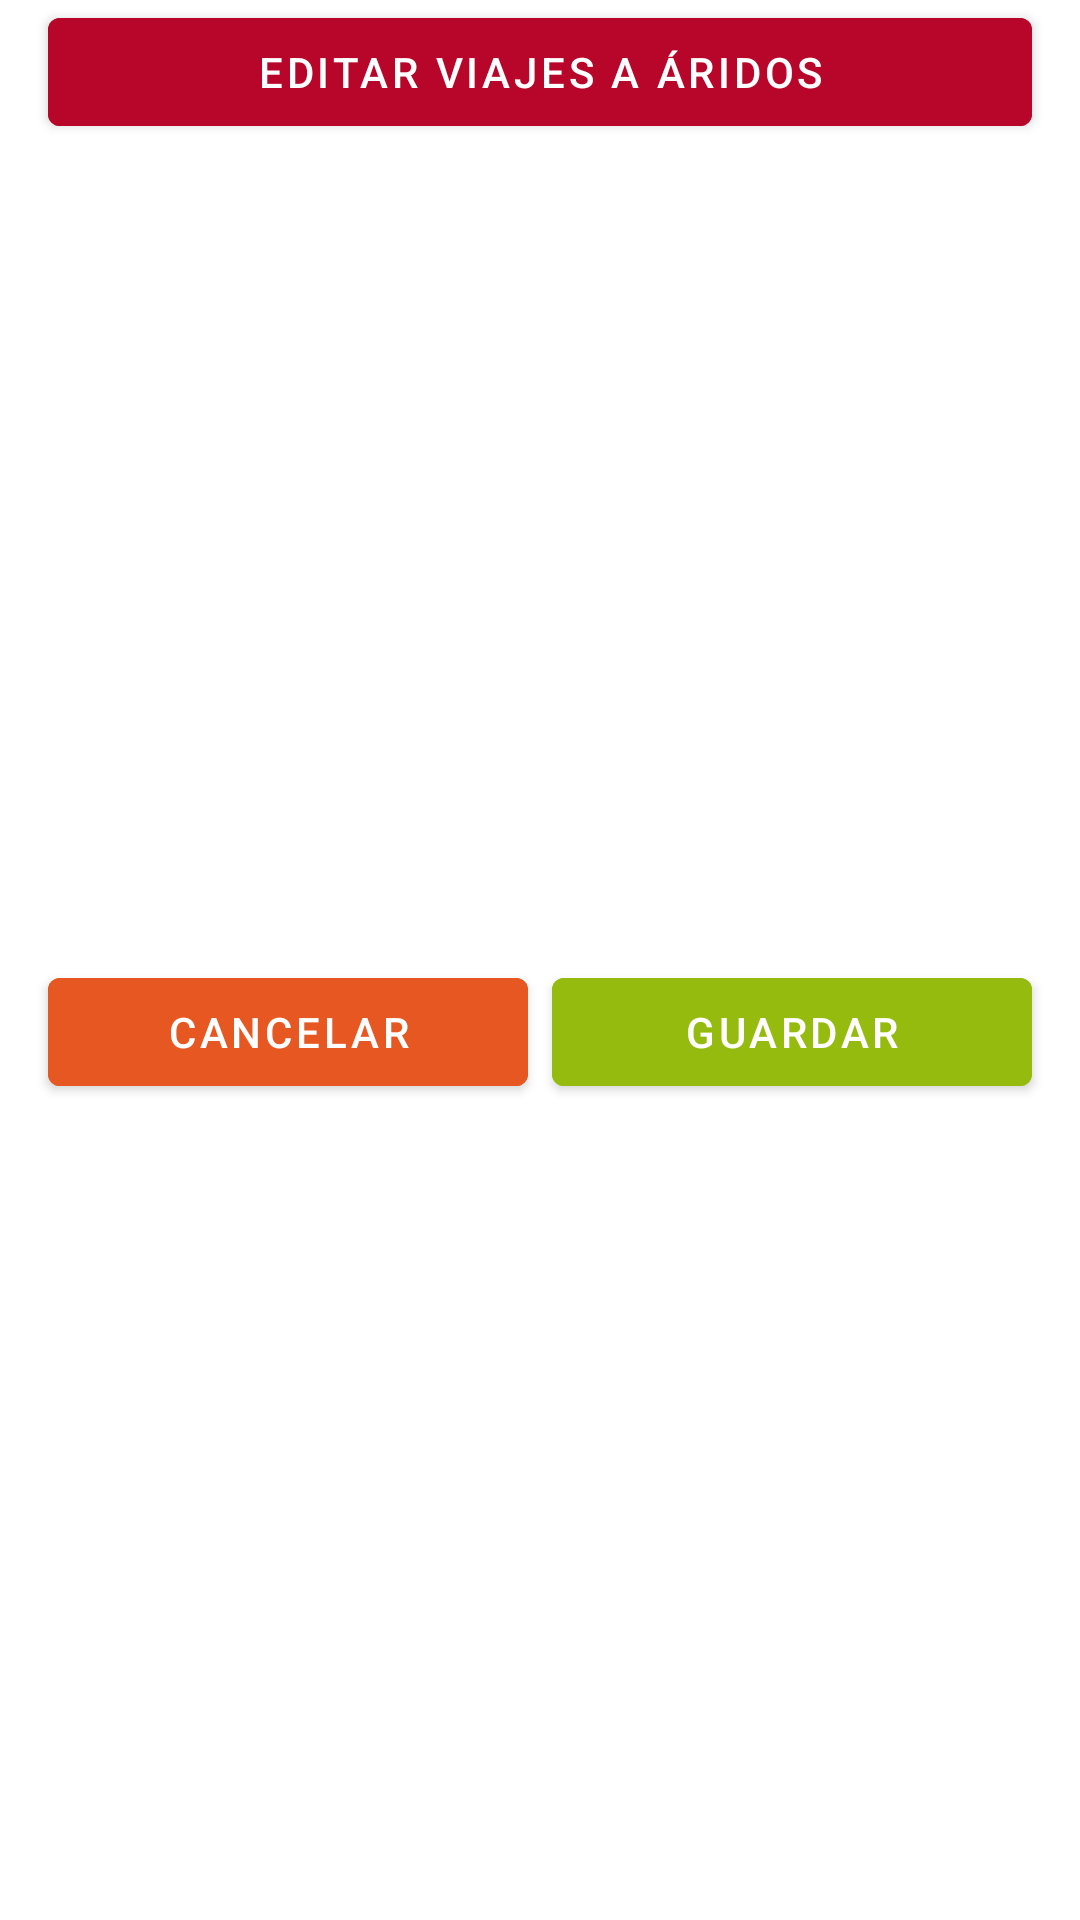

Layout XML and referenced resources for this Android screen:
<!-- AndroidManifest.xml: application theme Theme.RentalApp -->
<!-- res/layout/save_or_cancel_update_btns.xml -->
<?xml version="1.0" encoding="utf-8"?>
<layout xmlns:tools="http://schemas.android.com/tools"
    xmlns:app="http://schemas.android.com/apk/res-auto"
    xmlns:android="http://schemas.android.com/apk/res/android">
    <data>
        <variable
            name="viewModel"
            type="cl.rentalea.rentalapp.viewmodel.ReportViewModel" />
    </data>

    <androidx.constraintlayout.widget.ConstraintLayout
        android:layout_width="match_parent"
        android:layout_height="wrap_content">

        <com.google.android.material.button.MaterialButton
            android:id="@+id/edit_viajes_btn"
            android:layout_width="match_parent"
            android:layout_height="wrap_content"
            android:text="@string/editar_viajes_a_aridos"
            android:layout_marginStart="16dp"
            android:layout_marginEnd="16dp"
            android:backgroundTint="@color/btn_red"
            app:layout_constraintEnd_toEndOf="parent"
            app:layout_constraintStart_toStartOf="parent"
            app:layout_constraintTop_toTopOf="parent" />

        <com.google.android.material.button.MaterialButton
            android:id="@+id/cancel_btn"
            android:layout_width="0dp"
            android:layout_height="wrap_content"
            android:layout_marginStart="16dp"
            android:layout_marginEnd="4dp"
            android:backgroundTint="@color/stroke_orange"
            android:text="@string/cancelar"
            app:layout_constraintBottom_toBottomOf="parent"
            app:layout_constraintEnd_toStartOf="@+id/save_btn"
            app:layout_constraintStart_toStartOf="parent"
            app:layout_constraintTop_toBottomOf="@+id/edit_viajes_btn" />

        <com.google.android.material.button.MaterialButton
            android:id="@+id/save_btn"
            android:layout_width="0dp"
            android:layout_height="wrap_content"
            android:layout_marginStart="4dp"
            android:layout_marginEnd="16dp"
            android:backgroundTint="@color/stroke_green"
            android:text="@string/guardar"
            app:layout_constraintBottom_toBottomOf="parent"
            app:layout_constraintEnd_toEndOf="parent"
            app:layout_constraintStart_toEndOf="@+id/cancel_btn"
            app:layout_constraintTop_toBottomOf="@+id/edit_viajes_btn" />

    </androidx.constraintlayout.widget.ConstraintLayout>
</layout>
<!-- resources referenced by this layout -->
<resources>
  <color name="btn_red">#B70629</color>
  <color name="stroke_green">#96BB0F</color>
  <color name="stroke_orange">#E65721</color>
  <string name="cancelar">Cancelar</string>
  <string name="editar_viajes_a_aridos">Editar viajes a áridos</string>
  <string name="guardar">Guardar</string>
  <style name="Theme.RentalApp" parent="Theme.MaterialComponents.DayNight.NoActionBar">
          
          <item name="colorPrimary">@color/dark_grey</item>
          <item name="colorPrimaryVariant">@color/dark_status</item>
          <item name="colorOnPrimary">@color/white</item>
          
          <item name="colorSecondary">@color/btn_red</item>
          <item name="colorSecondaryVariant">@color/btn_red</item>
          <item name="colorOnSecondary">@color/black</item>
          
          <item name="android:statusBarColor" tools:targetApi="l">?attr/colorPrimaryVariant</item>
          
      </style>
  <color name="dark_grey">#181818</color>
  <color name="dark_status">#0A0A0A</color>
  <color name="white">#ffff</color>
  <color name="black">#000000</color>
</resources>
